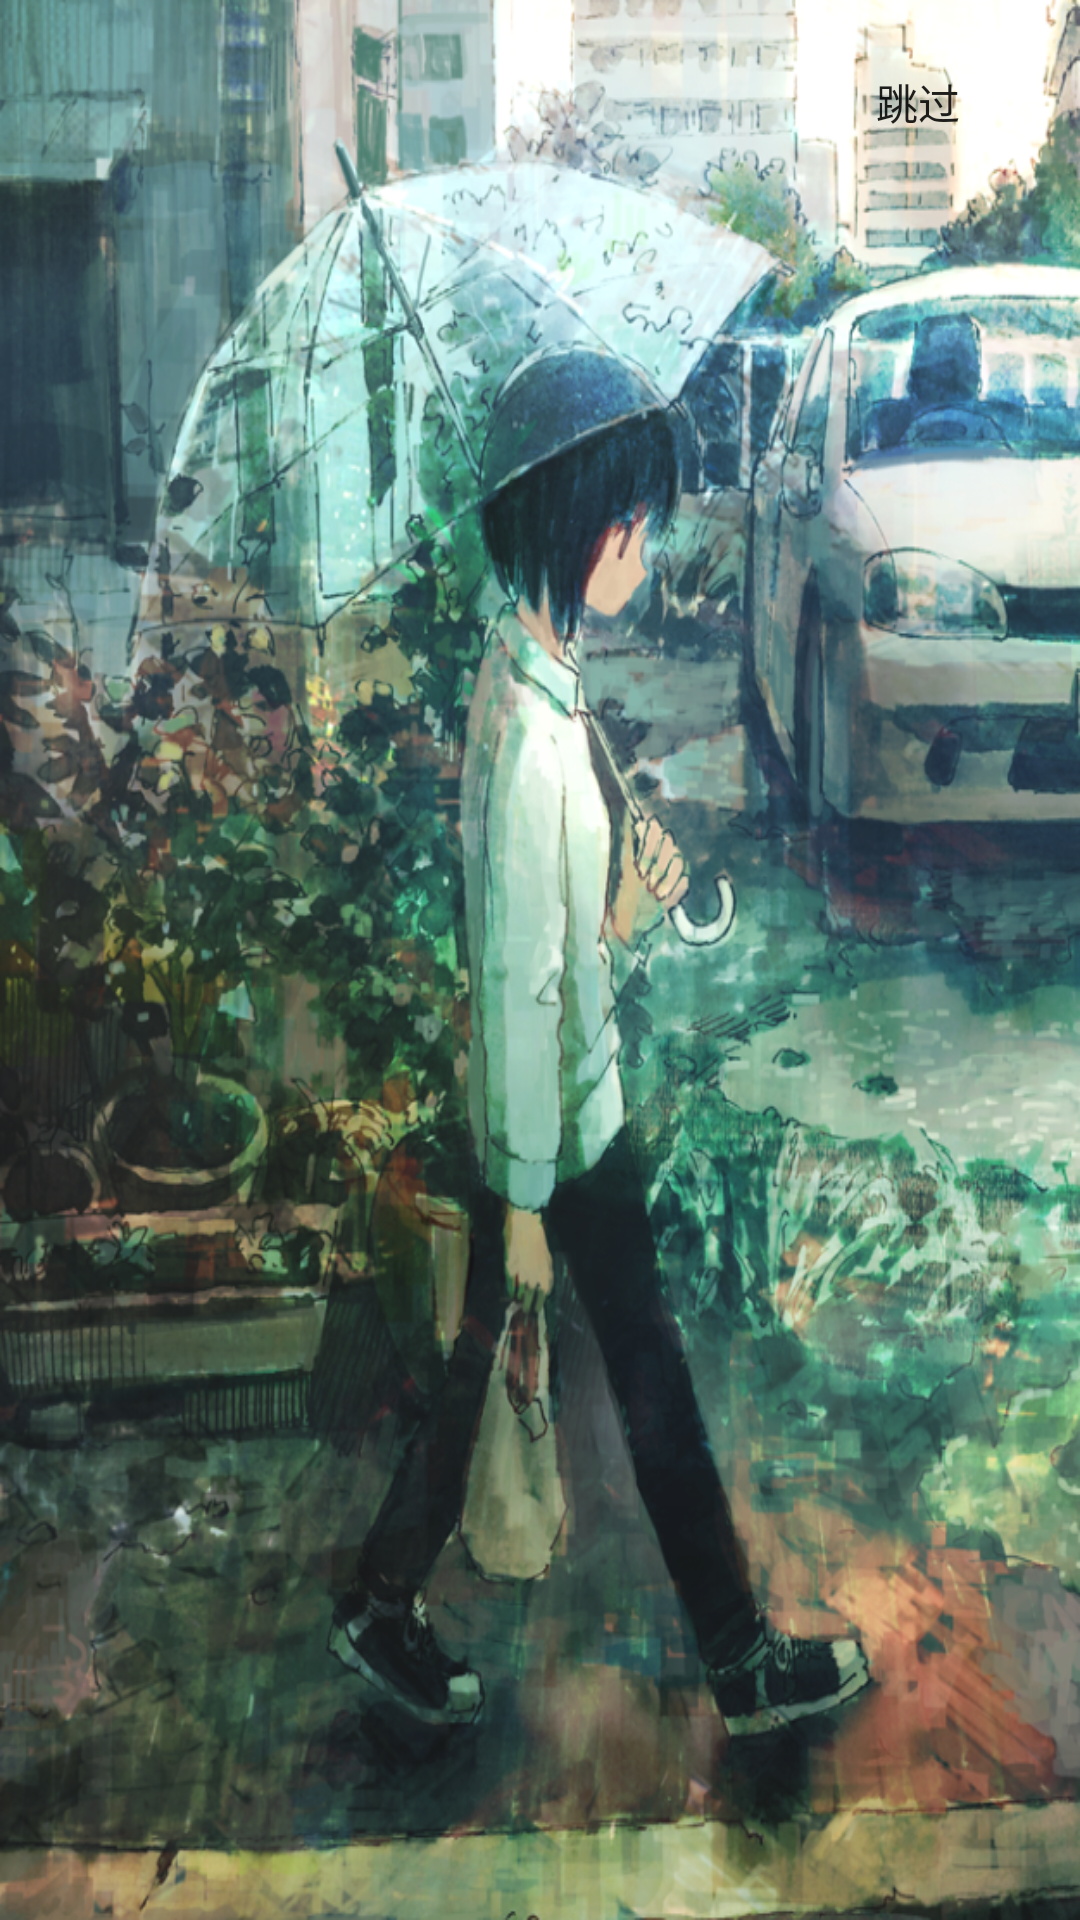

Here is an Android app screen rendered from its layout file. Give the layout XML and the strings, colors and styles it references.
<!-- AndroidManifest.xml: application theme AppTheme -->
<!-- res/layout/welcome_activity.xml -->
<?xml version="1.0" encoding="utf-8"?>
<RelativeLayout xmlns:android="http://schemas.android.com/apk/res/android"
    android:layout_width="match_parent"
    android:layout_height="match_parent"
    android:orientation="vertical"
    android:background="@drawable/girl_bg6">

    <Button
        android:id="@+id/Btn_Wlc"
        android:layout_width="wrap_content"
        android:layout_height="wrap_content"
        android:layout_alignParentRight="true"
        android:text="跳过"
        android:layout_marginTop="10dp"
        android:layout_marginRight="10dp"
        android:background="@null"
        />
    




</RelativeLayout>
<!-- resources referenced by this layout -->
<resources>
  <!-- drawable girl_bg6: png bitmap (drawable-v24, 967342 bytes) -->
  <style name="AppTheme" parent="Theme.AppCompat.Light.NoActionBar">
          
          <item name="colorPrimary">@color/colorPrimary</item>
          <item name="colorPrimaryDark">@color/colorPrimaryDark</item>
          <item name="colorAccent">@color/colorAccent</item>
      </style>
  <color name="colorPrimary">#008577</color>
  <color name="colorPrimaryDark">#00574B</color>
  <color name="colorAccent">#D81B60</color>
</resources>
